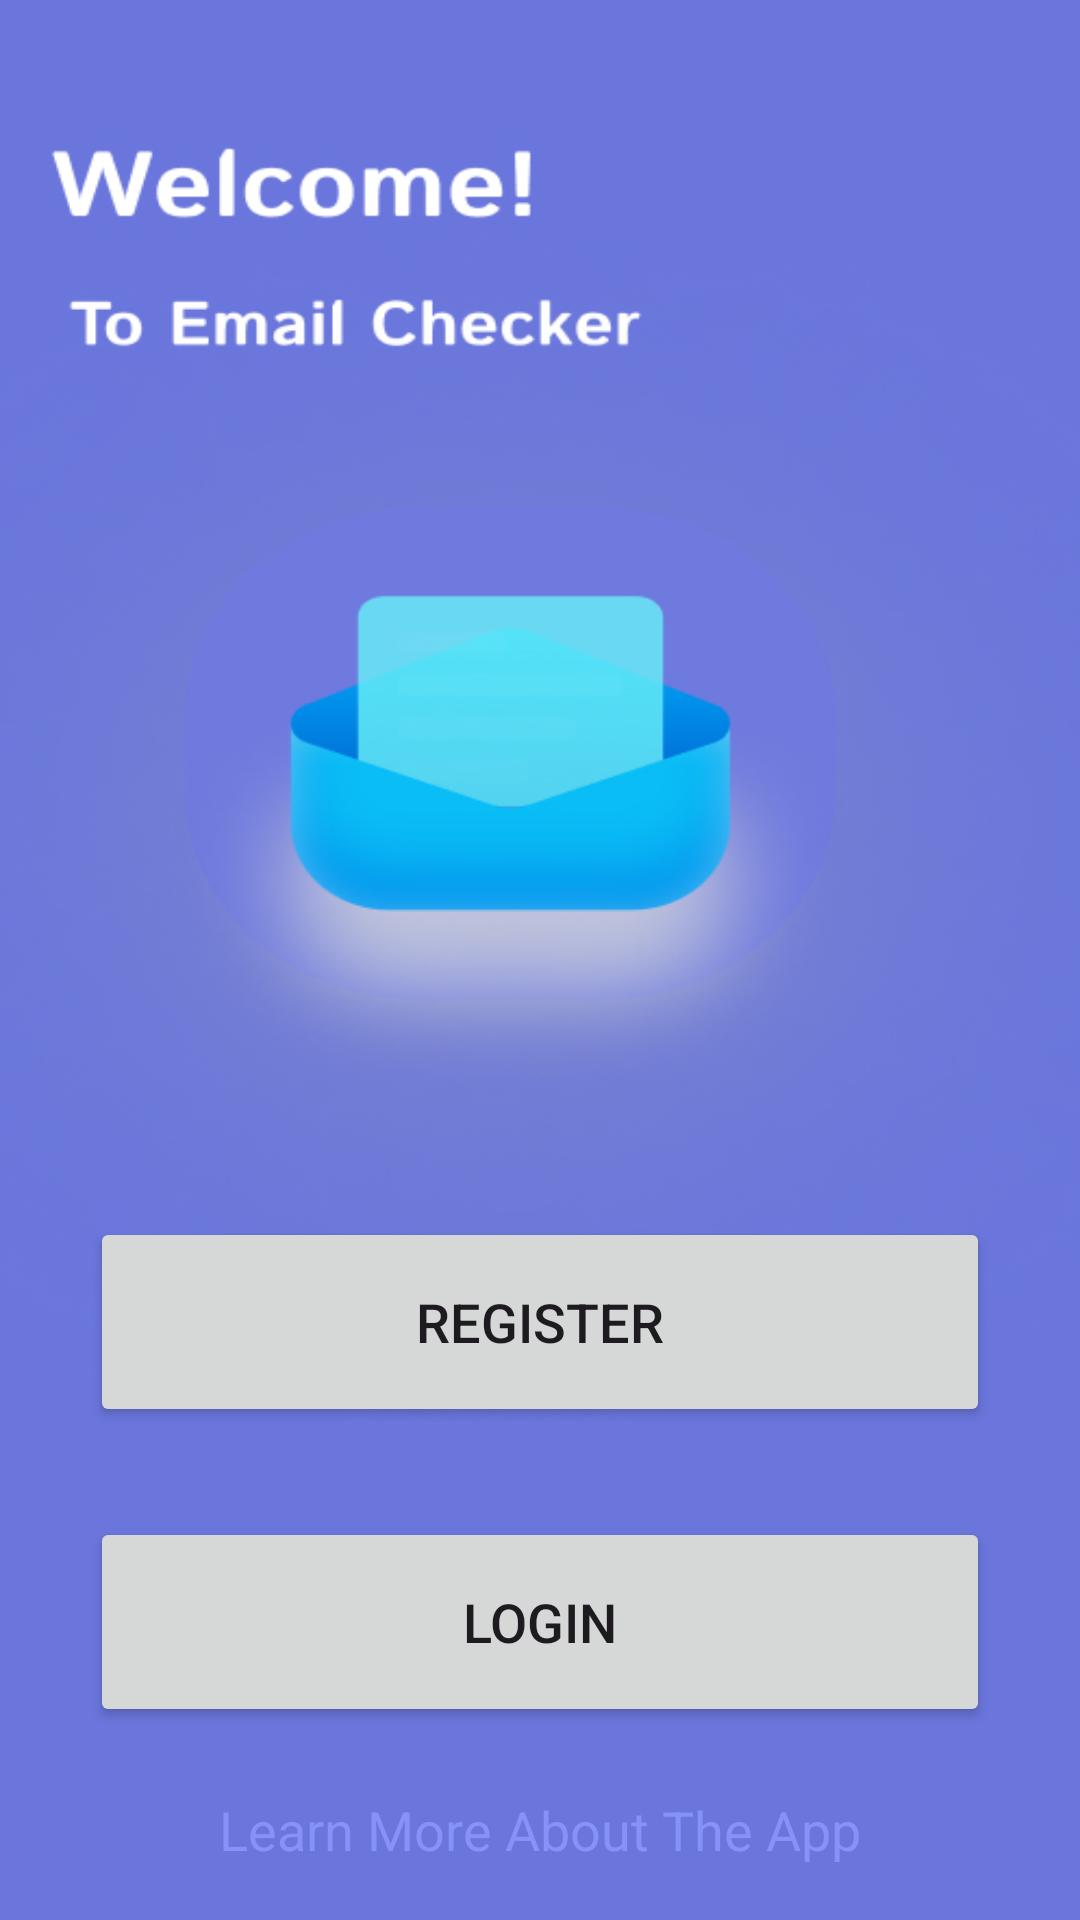

The Android layout XML behind this screen, and the referenced resources:
<!-- AndroidManifest.xml: application theme Theme.WatchfulEye -->
<!-- res/layout/activity_main.xml -->
<?xml version="1.0" encoding="utf-8"?>
<LinearLayout
    xmlns:android="http://schemas.android.com/apk/res/android"
    xmlns:app="http://schemas.android.com/apk/res-auto"
    xmlns:tools="http://schemas.android.com/tools"
    android:layout_width="match_parent"
    android:layout_height="match_parent"
    android:orientation="vertical"
    android:background="@drawable/bg"
    android:padding="10dp"
    tools:context=".MainActivity">

    
    <LinearLayout
        android:layout_width="match_parent"
        android:layout_height="0dp"
        android:layout_weight="1">
    </LinearLayout>

    

    
    <Button
        android:id="@+id/signup"
        android:layout_width="300dp"
        android:layout_height="70dp"
        android:layout_marginTop="30dp"
        android:text="Register"
        android:textSize="18sp"
        app:cornerRadius="30dp"
        android:layout_gravity="center" />

    
    <Button
        android:id="@+id/signin"
        android:layout_width="300dp"
        android:layout_height="70dp"
        android:layout_marginTop="30dp"
        android:text="Login"
        android:textSize="18sp"
        app:cornerRadius="30dp"
        android:layout_gravity="center" />

    <TextView
        android:id="@+id/learnRedirectText"
        android:layout_width="wrap_content"
        android:layout_height="wrap_content"
        android:layout_gravity="center"
        android:layout_marginTop="14dp"
        android:padding="8dp"
        android:text="Learn More About The App"
        android:textColor="@color/lavender"
        android:textSize="18sp" />

</LinearLayout>
<!-- resources referenced by this layout -->
<resources>
  <color name="lavender">#8692f7</color>
  <!-- drawable bg: jpg bitmap (drawable, 113437 bytes) -->
  <style name="Theme.WatchfulEye" parent="Base.Theme.WatchfulEye" />
  <style name="Base.Theme.WatchfulEye" parent="Theme.Material3.DayNight.NoActionBar">
          
          
      </style>
</resources>
